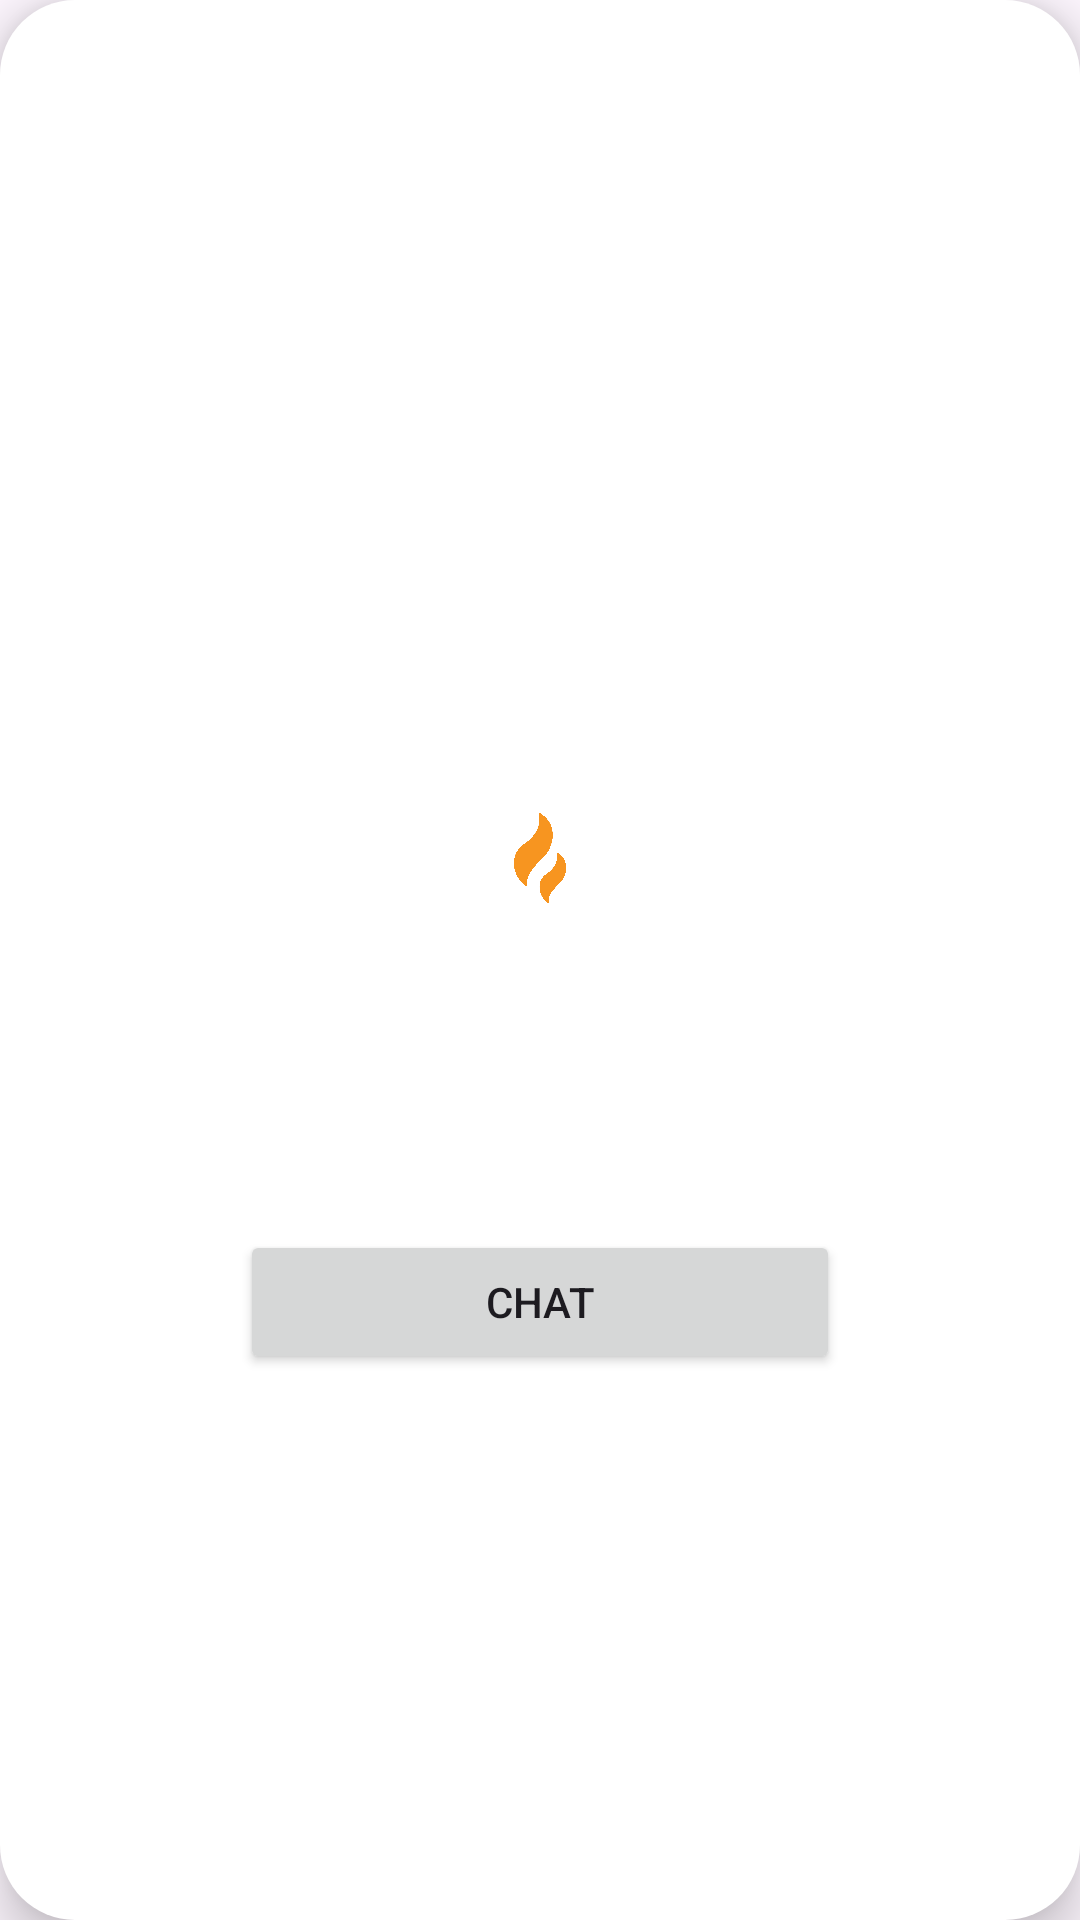

This screen was rendered from an Android layout file. Write that file and the resources it references.
<!-- AndroidManifest.xml: application theme Theme.SecondChance2 -->
<!-- res/layout/match_list_screen_single_layout.xml -->
<?xml version="1.0" encoding="utf-8"?>
<LinearLayout xmlns:android="http://schemas.android.com/apk/res/android"
    android:layout_width="match_parent"
    android:layout_height="wrap_content"
    android:layout_marginStart="10dp"
    android:layout_marginTop="30dp"
    android:layout_marginEnd="10dp"
    android:background="@drawable/round_corner_layout"
    android:elevation="10dp"
    android:gravity="center"
    android:orientation="vertical">

    <LinearLayout
        android:id="@+id/match_div"
        android:layout_width="wrap_content"
        android:layout_height="wrap_content"
        android:gravity="center_vertical"
        android:orientation="horizontal">

        <LinearLayout
            android:id="@+id/match_user_div"
            android:layout_width="match_parent"
            android:layout_height="wrap_content"
            android:gravity="center"
            android:orientation="vertical">

            <ImageView
                android:id="@+id/match_user_item_image"
                android:layout_width="120dp"
                android:layout_height="100dp"
                android:layout_marginStart="10dp"
                android:layout_marginTop="10dp"
                android:layout_marginEnd="10dp" />

            <ImageView
                android:id="@+id/match_user_image"
                android:layout_width="50dp"
                android:layout_height="50dp"
                android:layout_marginTop="10dp" />

            <TextView
                android:id="@+id/match_user_item_name"
                android:layout_width="match_parent"
                android:layout_height="wrap_content"
                android:layout_marginTop="10dp"
                android:fontFamily="@font/roboto_bold"
                android:gravity="center_horizontal" />

            <TextView
                android:id="@+id/match_user_item_price_type"
                android:layout_width="match_parent"
                android:layout_height="wrap_content"
                android:layout_marginTop="10dp"
                android:fontFamily="@font/roboto_bold"
                android:gravity="center_horizontal" />
        </LinearLayout>

        <ImageView
            android:id="@+id/match_fire_image"
            android:layout_width="50dp"
            android:layout_height="30dp"
            android:src="@drawable/fire" />

        <LinearLayout
            android:id="@+id/match_matched_user_div"
            android:layout_width="match_parent"
            android:layout_height="wrap_content"
            android:gravity="center"
            android:orientation="vertical">

            <ImageView
                android:id="@+id/match_matched_user_item_image"
                android:layout_width="120dp"
                android:layout_height="100dp"
                android:layout_marginStart="10dp"
                android:layout_marginTop="10dp"
                android:layout_marginEnd="10dp" />

            <ImageView
                android:id="@+id/match_matched_user_image"
                android:layout_width="50dp"
                android:layout_height="50dp"
                android:layout_marginTop="10dp" />

            <TextView
                android:id="@+id/match_matched_user_item_name"
                android:layout_width="match_parent"
                android:layout_height="wrap_content"
                android:layout_marginTop="10dp"
                android:fontFamily="@font/roboto_bold"
                android:gravity="center_horizontal" />

            <TextView
                android:id="@+id/match_matched_user_item_price_type"
                android:layout_width="match_parent"
                android:layout_height="wrap_content"
                android:layout_marginTop="10dp"
                android:fontFamily="@font/roboto_bold"
                android:gravity="center_horizontal" />
        </LinearLayout>


    </LinearLayout>

    <Button
        android:id="@+id/match_chat_button"
        android:layout_width="200dp"
        android:layout_height="wrap_content"
        android:layout_marginTop="10dp"
        android:layout_marginBottom="10dp"
        android:text="@string/title_chat" />


</LinearLayout>
<!-- resources referenced by this layout -->
<resources>
  <!-- drawable fire: png bitmap (drawable, 42749 bytes) -->
  <!-- drawable round_corner_layout (drawable) -->
  <?xml version="1.0" encoding="utf-8"?>
  <shape xmlns:android="http://schemas.android.com/apk/res/android">
      <solid
          android:color="@color/white"></solid>
      <corners
          android:topLeftRadius="25dp"
          android:topRightRadius="25dp"
          android:bottomLeftRadius="25dp"
          android:bottomRightRadius="25dp"></corners>
  
  
  </shape>
  <string name="title_chat">Chat</string>
  <style name="Theme.SecondChance2" parent="Base.Theme.SecondChance2" />
  <color name="white">#FFFFFFFF</color>
  <style name="Base.Theme.SecondChance2" parent="Theme.Material3.DayNight.NoActionBar">
          
          
          <item name="colorPrimary">@color/mainGreen</item>
      </style>
  <color name="mainGreen">#4CD964</color>
</resources>
